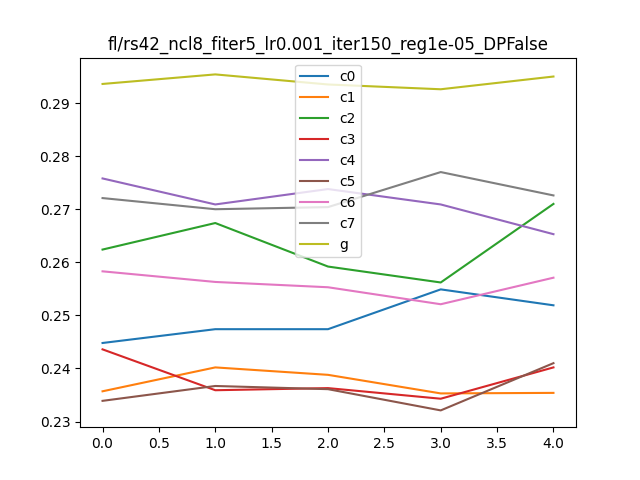

The table this chart was drawn from, first rows:
, Unnamed: 0, 0, 1, it, client
0, i0_c0, 0.856, 0.2448, 0, c0
1, i0_c1, 0.8368, 0.2357, 0, c1
2, i0_c2, 0.8848, 0.2624, 0, c2
3, i0_c3, 0.8704, 0.2436, 0, c3
4, i0_c4, 0.8944, 0.2758, 0, c4
5, i0_c5, 0.86, 0.2339, 0, c5
6, i0_c6, 0.856, 0.2583, 0, c6
7, i0_c7, 0.8896, 0.2721, 0, c7
8, i0_g, 0.4093, 0.2936, 0, g
9, i1_c0, 0.856, 0.2474, 1, c0
10, i1_c1, 0.8336, 0.2402, 1, c1
11, i1_c2, 0.8952, 0.2674, 1, c2
12, i1_c3, 0.868, 0.2359, 1, c3
13, i1_c4, 0.8896, 0.2709, 1, c4
14, i1_c5, 0.8576, 0.2367, 1, c5
15, i1_c6, 0.8424, 0.2563, 1, c6
16, i1_c7, 0.8872, 0.27, 1, c7
17, i1_g, 0.4089, 0.2954, 1, g
18, i2_c0, 0.856, 0.2474, 2, c0
19, i2_c1, 0.8384, 0.2388, 2, c1
20, i2_c2, 0.892, 0.2592, 2, c2
21, i2_c3, 0.8584, 0.2363, 2, c3
22, i2_c4, 0.8856, 0.2738, 2, c4
23, i2_c5, 0.8656, 0.2361, 2, c5
24, i2_c6, 0.8336, 0.2553, 2, c6
25, i2_c7, 0.8904, 0.2704, 2, c7
26, i2_g, 0.4077, 0.2935, 2, g
27, i3_c0, 0.8576, 0.2549, 3, c0
28, i3_c1, 0.8336, 0.2353, 3, c1
29, i3_c2, 0.8816, 0.2562, 3, c2
30, i3_c3, 0.8624, 0.2343, 3, c3
31, i3_c4, 0.8872, 0.2709, 3, c4
32, i3_c5, 0.8624, 0.2321, 3, c5
33, i3_c6, 0.824, 0.2521, 3, c6
34, i3_c7, 0.88, 0.277, 3, c7
35, i3_g, 0.403, 0.2926, 3, g
36, i4_c0, 0.8608, 0.2519, 4, c0
37, i4_c1, 0.8264, 0.2354, 4, c1
38, i4_c2, 0.8872, 0.271, 4, c2
39, i4_c3, 0.8696, 0.2402, 4, c3
40, i4_c4, 0.8776, 0.2653, 4, c4
41, i4_c5, 0.856, 0.241, 4, c5
42, i4_c6, 0.8536, 0.2571, 4, c6
43, i4_c7, 0.8912, 0.2726, 4, c7
44, i4_g, 0.4101, 0.295, 4, g
